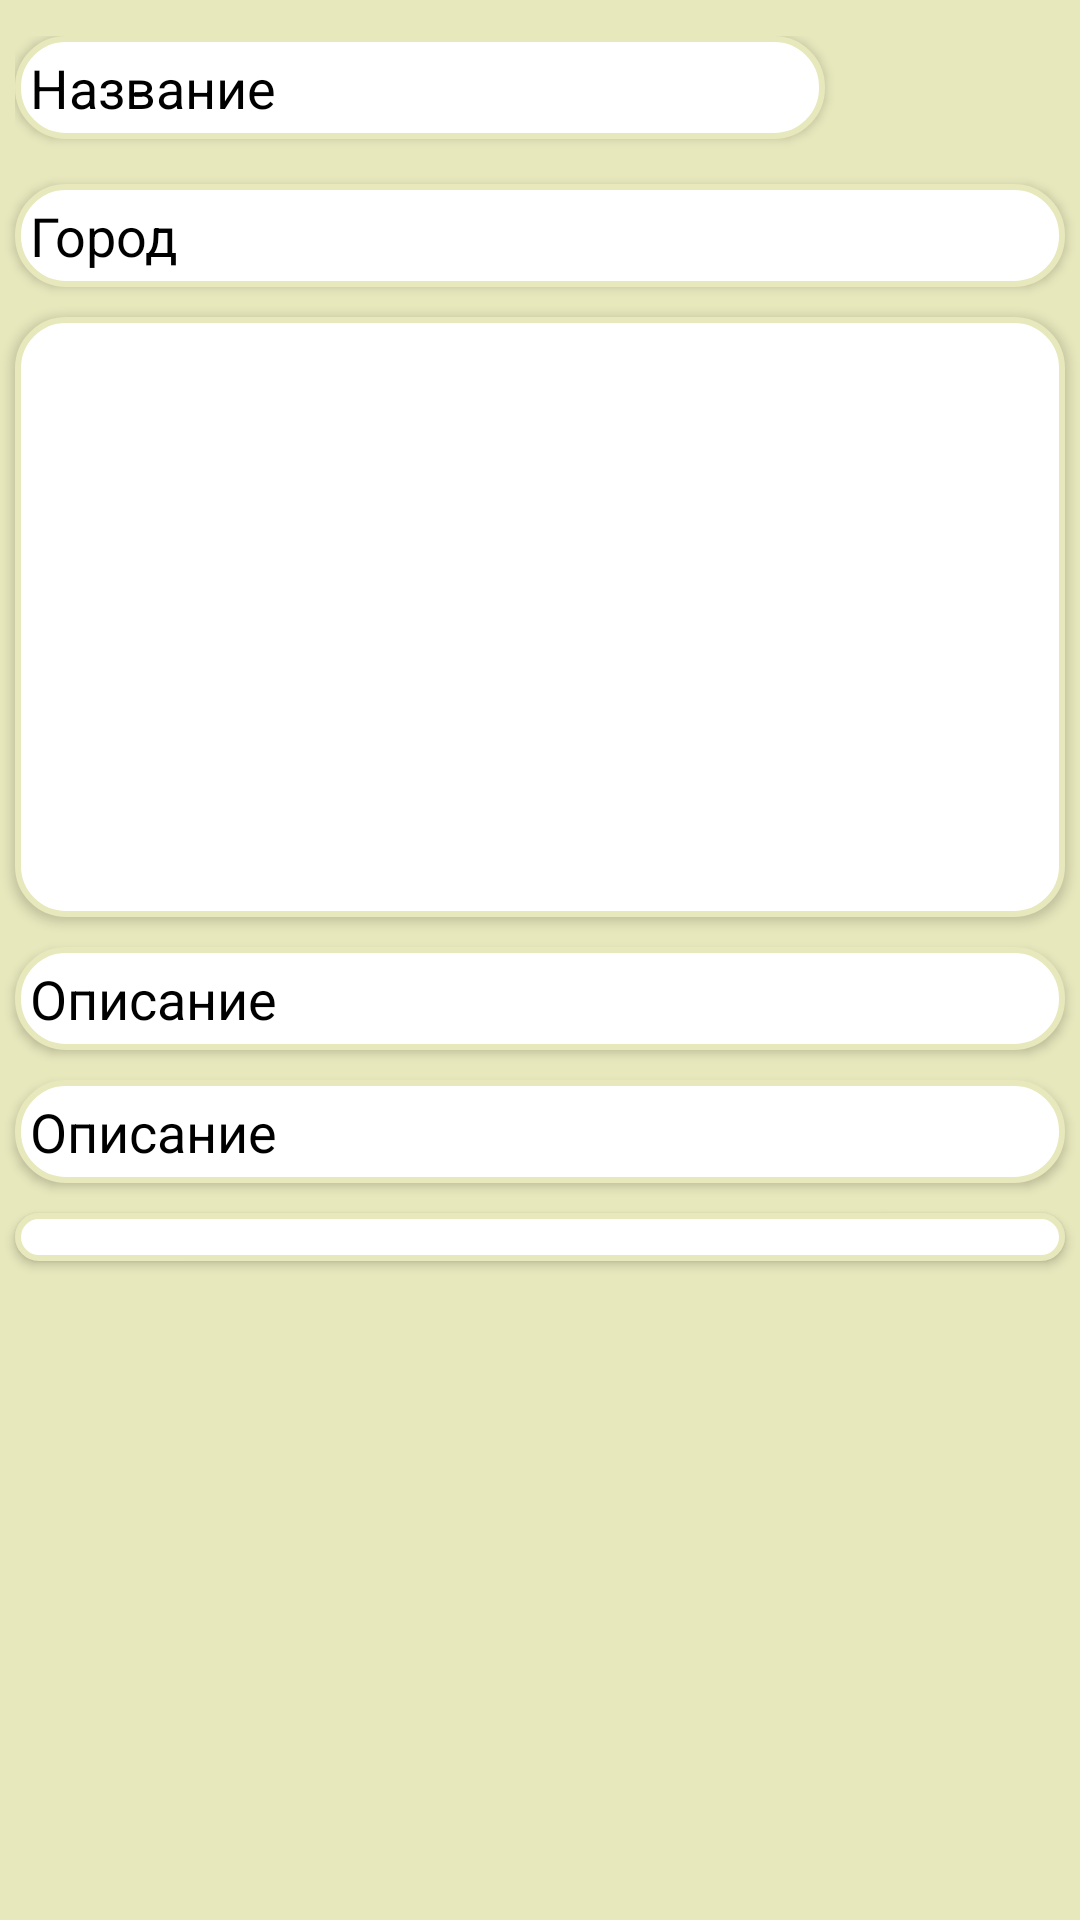

Layout XML and referenced resources for this Android screen:
<!-- AndroidManifest.xml: application theme Theme.BottomNavStrip -->
<!-- res/layout/fragment_place_screen.xml -->
<?xml version="1.0" encoding="utf-8"?>
<ScrollView xmlns:android="http://schemas.android.com/apk/res/android"
    xmlns:tools="http://schemas.android.com/tools"
    android:layout_width="match_parent"
    android:layout_height="match_parent"
    tools:context=".ui.PlaceScreenFragment"
    android:orientation="vertical"
    android:background="@color/green1">

    <LinearLayout
        android:layout_width="match_parent"
        android:layout_height="20dp"
        android:orientation="vertical">
        <LinearLayout
            android:layout_marginTop="12dp"
            android:layout_width="350dp"
            android:layout_height="wrap_content"
            android:orientation="horizontal"
            android:layout_gravity="center"
            android:gravity="center">
            <TextView
                android:padding="5dp"
                android:elevation="2dp"
                android:layout_weight="5"
                android:id="@+id/title"
                android:layout_width="0dp"
                android:layout_height="wrap_content"
                android:text="@string/title"
                android:layout_gravity="center_horizontal"
                android:background="@drawable/shape_text"
                android:textSize="18sp"
                android:textColor="@color/black"
                android:layout_marginTop="15dp"/>
            <Button
                android:elevation="2dp"
                android:textAllCaps="false"
                android:id="@+id/add_to_like_place_screen"
                android:layout_width="40dp"
                android:layout_height="40dp"
                android:layout_gravity="center_horizontal"
                android:background="@drawable/ic_baseline_star_border_24"/>
            <Button
                android:elevation="2dp"
                android:textAllCaps="false"
                android:id="@+id/add_to_path"
                android:layout_width="40dp"
                android:layout_height="40dp"
                android:layout_gravity="center_horizontal"
                android:background="@drawable/ic_baseline_add_location_alt_24"/>
        </LinearLayout>

        <TextView
            android:padding="5dp"
            android:elevation="2dp"
            android:id="@+id/location"
            android:layout_width="350dp"
            android:layout_height="wrap_content"
            android:text="@string/city"
            android:layout_gravity="center_horizontal"
            android:background="@drawable/shape_text"
            android:textSize="18sp"
            android:textColor="@color/black"/>
        <LinearLayout
            android:elevation="2dp"
            android:layout_width="350dp"
            android:layout_height="200dp"
            android:background="@drawable/shape_text"
            android:layout_gravity="center_horizontal"
            android:layout_marginTop="10dp">
            <androidx.viewpager2.widget.ViewPager2
                android:layout_marginTop="10dp"
                android:layout_marginBottom="10dp"
                android:layout_gravity="center"
                android:id="@+id/image"
                android:layout_width="match_parent"
                android:layout_height="match_parent"/>
        </LinearLayout>
        <TextView
            android:padding="5dp"
            android:elevation="2dp"
            android:id="@+id/address"
            android:layout_width="350dp"
            android:layout_height="wrap_content"
            android:text="@string/description"
            android:layout_gravity="center_horizontal"
            android:background="@drawable/shape_text"
            android:textSize="18sp"
            android:textColor="@color/black"
            android:layout_marginTop="10dp"/>
        <TextView
            android:padding="5dp"
            android:elevation="2dp"
            android:id="@+id/body_text"
            android:layout_width="350dp"
            android:layout_height="wrap_content"
            android:text="@string/description"
            android:layout_gravity="center_horizontal"
            android:background="@drawable/shape_text"
            android:textSize="18sp"
            android:textColor="@color/black"
            android:layout_marginTop="10dp"/>

        <androidx.recyclerview.widget.RecyclerView
            android:elevation="2dp"
            android:paddingTop="8dp"
            android:paddingBottom="8dp"
            android:id="@+id/recycler_for_comments"
            android:layout_marginTop="10dp"
            android:layout_width="350dp"
            android:layout_height="wrap_content"
            android:layout_gravity="center_horizontal"
            android:background="@drawable/shape_text"
            android:layout_marginBottom="10dp"/>
    </LinearLayout>

</ScrollView>
<!-- resources referenced by this layout -->
<resources>
  <color name="black">#FF000000</color>
  <color name="green1">#E7E8BC</color>
  <!-- drawable shape_text (drawable) -->
  <?xml version="1.0" encoding="UTF-8"?>
  <shape xmlns:android="http://schemas.android.com/apk/res/android">
      <solid android:color="@color/white" />
      <stroke
          android:width="2dip"
          android:color="@color/green1" />
      <corners android:radius="16dip" />
      <padding
          android:bottom="0dip"
          android:left="10dip"
          android:right="10dip"
          android:top="0dip" />
  </shape>
  <string name="city">Город</string>
  <string name="description">Описание</string>
  <string name="title">Название</string>
  <style name="Theme.BottomNavStrip" parent="Theme.MaterialComponents.DayNight.DarkActionBar">
          
          <item name="colorPrimary">@color/green5</item>
          <item name="colorPrimaryVariant">@color/green5</item>
          <item name="colorOnPrimary">@color/white</item>
          
          <item name="colorSecondary">@color/green5</item>
          <item name="colorSecondaryVariant">@color/green5</item>
          <item name="colorOnSecondary">#8B000000</item>
          
          <item name="android:statusBarColor" />
          
      </style>
  <color name="white">#FFFFFFFF</color>
  <color name="green5">#A2A530</color>
</resources>
